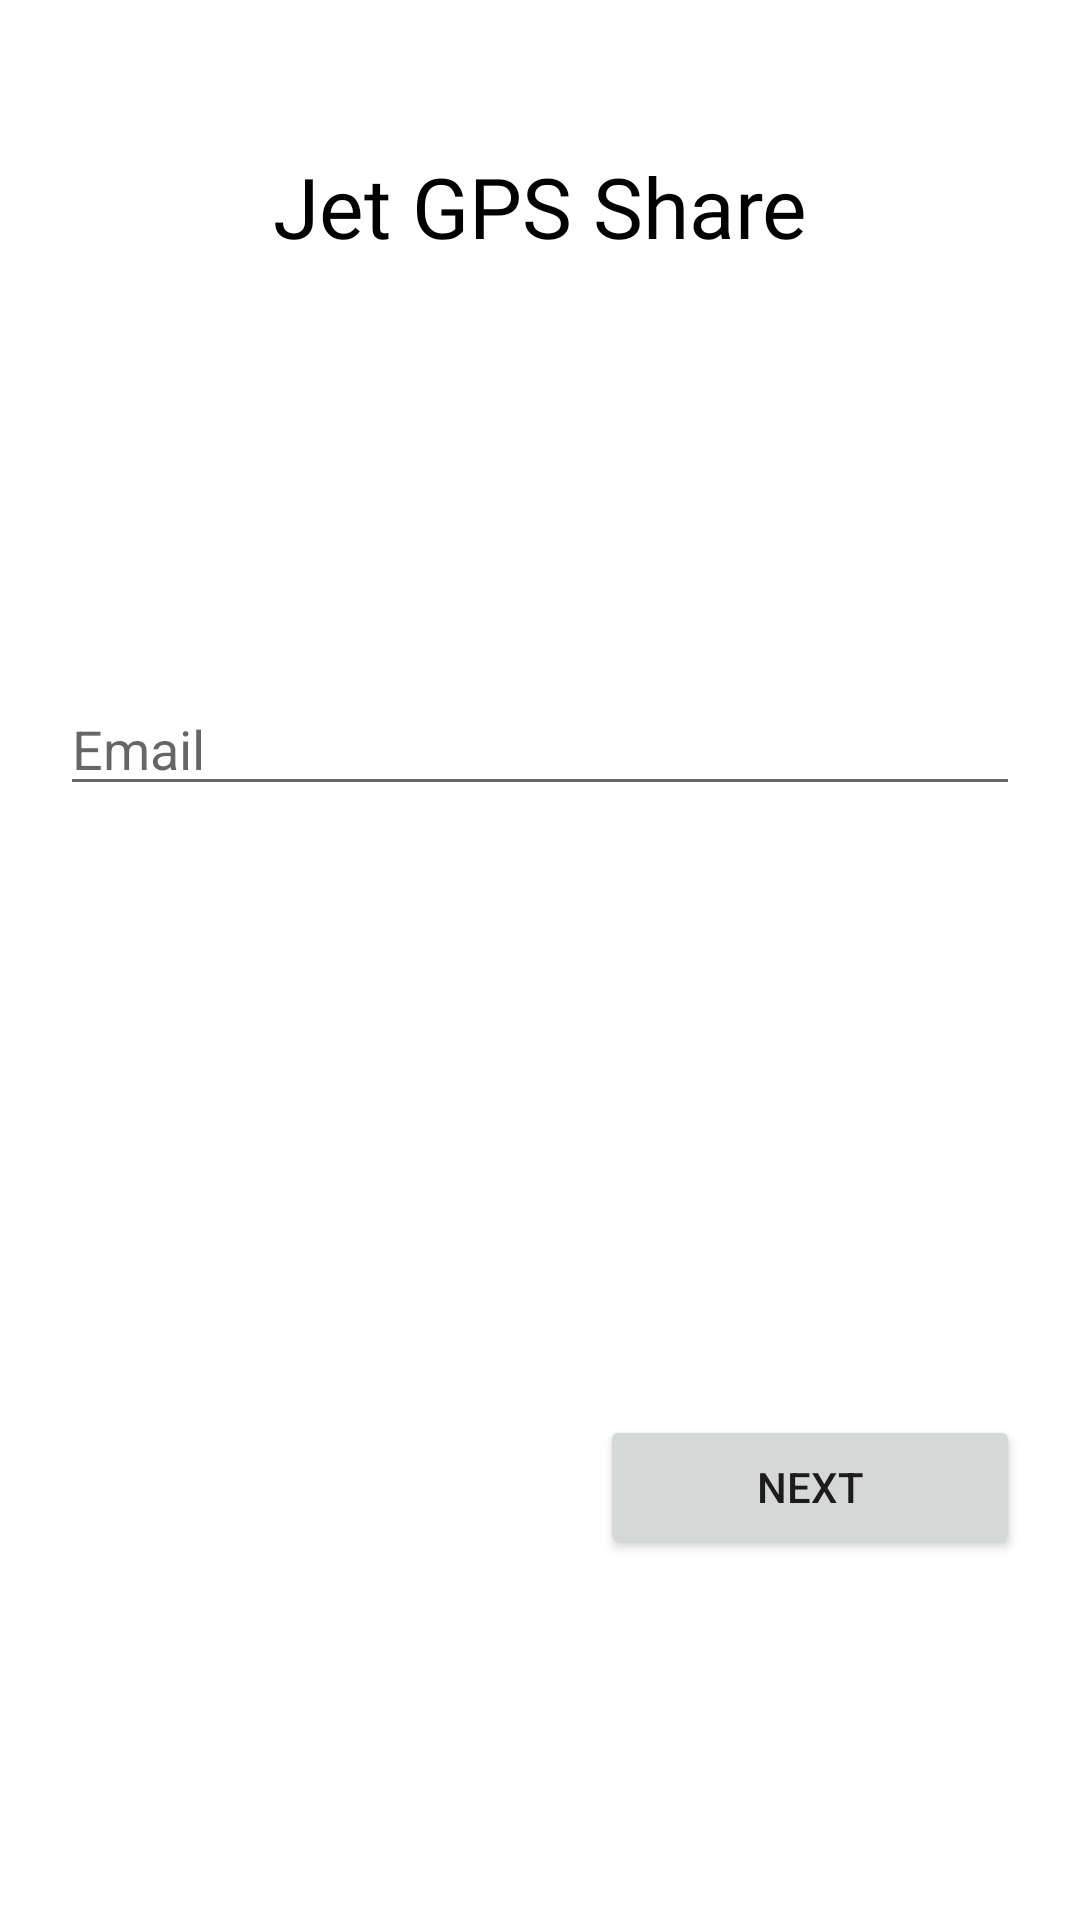

Android layout source for this screen:
<!-- AndroidManifest.xml: application theme Theme.JetGPSShare -->
<!-- res/layout/activity_forgot.xml -->
<?xml version="1.0" encoding="utf-8"?>
<RelativeLayout xmlns:android="http://schemas.android.com/apk/res/android"
    xmlns:app="http://schemas.android.com/apk/res-auto"
    xmlns:tools="http://schemas.android.com/tools"
    android:layout_width="match_parent"
    android:layout_height="match_parent"
    tools:context=".ForgotActivity">

    <TextView
        android:id="@+id/title"
        android:layout_width="match_parent"
        android:layout_height="wrap_content"
        android:layout_marginTop="50dp"
        android:fontFamily="@font/carter_one"
        android:text="Jet GPS Share"
        android:textAlignment="center"
        android:textSize="28sp"
        android:textColor="@color/black"/>

    <LinearLayout
        android:layout_width="match_parent"
        android:layout_height="wrap_content"
        android:orientation="vertical"
        android:layout_below="@id/title"
        android:layout_marginTop="120dp">


        <EditText
            android:layout_width="match_parent"
            android:layout_height="wrap_content"
            android:id="@+id/user_ed"
            android:hint="Email"
            android:layout_margin="20dp"
            android:inputType="textEmailAddress"
            />
        <EditText
            android:layout_width="match_parent"
            android:layout_height="wrap_content"
            android:id="@+id/otp_ed"
            android:hint="OTP"
            android:layout_marginLeft="20dp"
            android:layout_marginRight="20dp"
            android:inputType="number"
            android:visibility="invisible"
            />
        <TextView
            android:layout_width="wrap_content"
            android:layout_height="wrap_content"
            android:text="Note: "
            android:layout_marginLeft="20dp"
            android:layout_marginRight="20dp"
            android:id="@+id/response_text"
            android:visibility="invisible"
            />

        <EditText
            android:layout_width="match_parent"
            android:layout_height="wrap_content"
            android:id="@+id/pass_ed"
            android:hint="Password"
            android:layout_marginTop="10dp"
            android:layout_marginLeft="20dp"
            android:layout_marginRight="20dp"
            android:inputType="textPassword"
            android:visibility="invisible"
            />
        <EditText
            android:layout_width="match_parent"
            android:layout_height="wrap_content"
            android:id="@+id/conf_pass_ed"
            android:hint="Confirm Password"
            android:layout_marginTop="10dp"
            android:layout_marginLeft="20dp"
            android:layout_marginRight="20dp"
            android:inputType="textPassword"
            android:visibility="invisible"
            />


        <Button
            android:layout_width="140dp"
            android:layout_height="wrap_content"
            android:text="Next"
            android:layout_gravity="right"
            android:layout_marginRight="20dp"
            android:layout_marginTop="20dp"
            android:id="@+id/loginBtn"
            />




    </LinearLayout>

</RelativeLayout>
<!-- resources referenced by this layout -->
<resources>
  <style name="Theme.JetGPSShare" parent="Theme.MaterialComponents.DayNight.DarkActionBar">
          
          <item name="colorPrimary">@color/purple_500</item>
          <item name="colorPrimaryVariant">@color/purple_700</item>
          <item name="colorOnPrimary">@color/white</item>
          
          <item name="colorSecondary">@color/teal_200</item>
          <item name="colorSecondaryVariant">@color/teal_700</item>
          <item name="colorOnSecondary">@color/black</item>
          
          <item name="android:statusBarColor" tools:targetApi="l">?attr/colorPrimaryVariant</item>
          
      </style>
  <!-- not gathered from this repository: default colours our renderer supplied (Android Studio template values) -->
  <color name="purple_500">#FF6200EE</color>
  <color name="purple_700">#FF3700B3</color>
  <color name="teal_200">#FF03DAC5</color>
  <color name="teal_700">#FF018786</color>
  <color name="black">#FF000000</color>
  <color name="white">#FFFFFFFF</color>
</resources>
